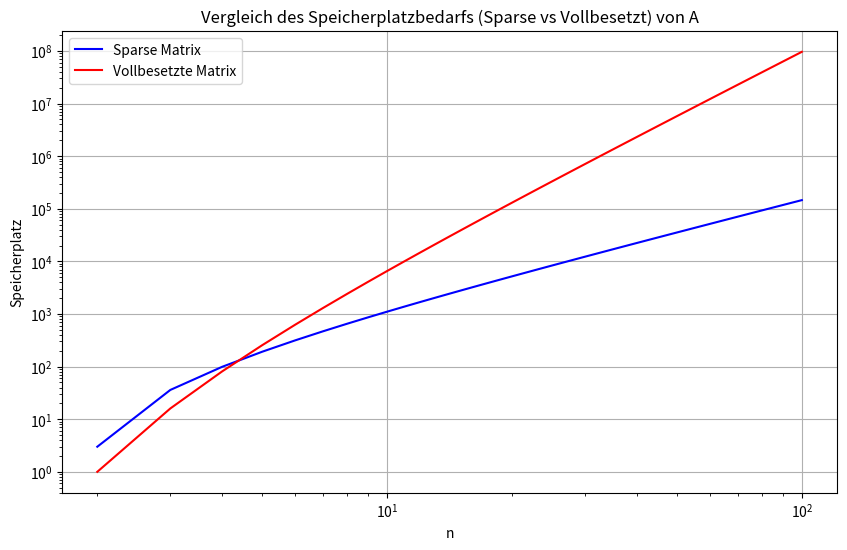
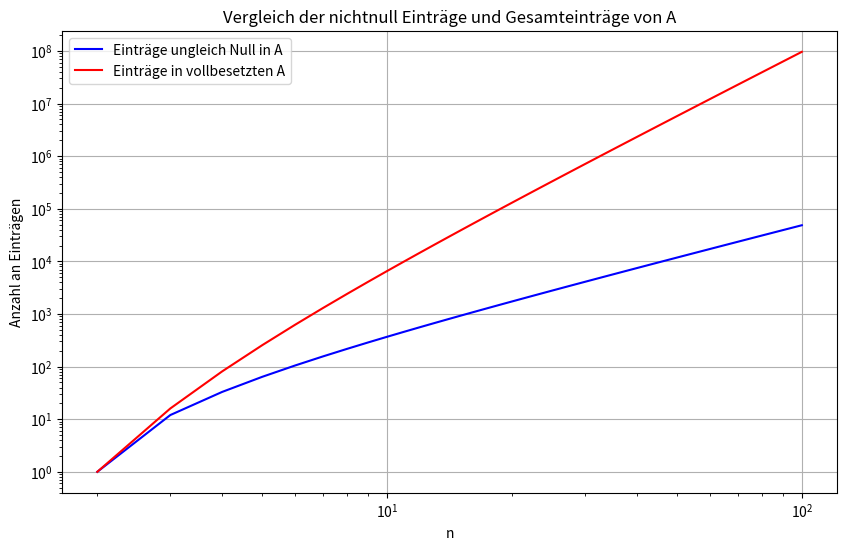

These figures' Python source, in order:
import matplotlib.pyplot as plt
import numpy as np
import scipy.linalg as sc
import scipy.sparse as sp


class BlockMatrix:
    """Represents block matrices arising from finite difference approximations
    of the Laplace operator.

    Parameters
    ----------
    n : int
        Number of intervals in each dimension.

    Attributes
    ----------
    n : int
        Number of intervals in each dimension.

    Raises
    ------
    ValueError
        If n < 2.
    """

    def __init__(self, n):
        if n < 2:
            raise ValueError(
                "The parameter `n` must be at least 2. "
                "Please provide a value `n > 1` when initializing `BlockMatrix`."
            )
        self.n = n

    def get_sparse(self):
        """Returns the block matrix as sparse matrix.

        Returns
        -------
        scipy.sparse.csr_matrix
            The block_matrix in a sparse data format.
        """

        n = self.n
        C = sp.diags([4, -1, -1], [0, -1, 1], shape=(n - 1, n - 1))
        C_diag = sp.block_diag([C] * (n - 1))
        I_diag = sp.diags(
            [-1, -1], [n - 1, -(n - 1)], shape=((n - 1) ** 2, (n - 1) ** 2)
        )

        A_sparse = C_diag + I_diag
        return A_sparse

    def eval_sparsity(self):
        """Returns the absolute and relative numbers of non-zero elements of
        the matrix. The relative quantities are with respect to the total
        number of elements of the represented matrix.

        Returns
        -------
        int
            Number of non-zeros
        float
            Relative number of non-zeros
        """
        A = self.get_sparse()
        nze = A.nnz
        sparsity = nze / (self.n - 1) ** 4

        return nze, sparsity

    def get_lu(self):
        """Provides an LU-Decomposition of the represented matrix A of the
        form A = p * l * u

        Returns
        -------
        p : numpy.ndarray
            permutation matrix of LU-decomposition
        l : numpy.ndarray
            lower triangular unit diagonal matrix of LU-decomposition
        u : numpy.ndarray
            upper triangular matrix of LU-decomposition
        """

        A = self.get_sparse().toarray()
        P, L, U = sc.lu(A)
        return P, L, U

    def eval_sparsity_lu(self):
        """Returns the absolute and relative numbers of non-zero elements of
        the LU-Decomposition. The relative quantities are with respect to the
        total number of elements of the represented matrix.

        Returns
        -------
        int
            Number of non-zeros
        float
            Relative number of non-zeros
        """
        P, L, U = self.get_lu()
        L_neu = np.tril(L, -1)
        LU = L_neu + U
        nze = np.count_nonzero(LU)
        sparsity = nze / (self.n - 1)**4

        return nze, sparsity
    
    


    def get_cond(self):
        """Computes the condition number of the represented matrix.

        Returns
        -------
        float
            condition number with respect to the infinity-norm
        """



# Aufgabenteil 2.4a) und 2.4b)
def plot_sparse_vs_full(n: int):
    if n < 2:
        raise ValueError
    n_werte = np.arange(2, n + 1)

    sparse_einträge = (5 * n_werte**2 - 14 * n_werte + 9)
    sparse_speicherplatz = 3 * sparse_einträge
    vollbesetzt = (n_werte - 1) ** 4


    plt.figure(figsize=(10, 6))
    plt.yscale("log")
    plt.xscale("log")
    plt.plot(n_werte, sparse_speicherplatz, label="Sparse Matrix", color="blue")
    plt.plot(
        n_werte, vollbesetzt, label="Vollbesetzte Matrix", color="red"
    )
    plt.xlabel("n")
    plt.ylabel("Speicherplatz")
    plt.legend()
    plt.title("Vergleich des Speicherplatzbedarfs (Sparse vs Vollbesetzt) von A")
    plt.grid(True)



    plt.figure(figsize=(10, 6))
    plt.yscale("log")
    plt.xscale("log")
    plt.plot(n_werte, sparse_einträge, label="Einträge ungleich Null in A", color="blue")
    plt.plot(
        n_werte, vollbesetzt, label="Einträge in vollbesetzten A", color="red"
    )
    plt.xlabel("n")
    plt.ylabel("Anzahl an Einträgen")
    plt.legend()
    plt.title("Vergleich der nichtnull Einträge und Gesamteinträge von A")
    plt.grid(True)

    plt.show()


def main():
    n = 5
    block_matrix = BlockMatrix(n)

    A = block_matrix.get_sparse()
    print("Matrix A(sparse):")
    print(A)
    print("Matrix A(vollbesetzt):")
    print(A.toarray())

    nze, relative_sparsity = block_matrix.eval_sparsity()
    print(f"Absolute Anzahl der nicht-Null-Einträge: {nze}")
    print(f"Relative Anzahl der nicht-Null-Einträge: {relative_sparsity}")

    plot_sparse_vs_full(100)


if __name__ == "__main__":
    main()
